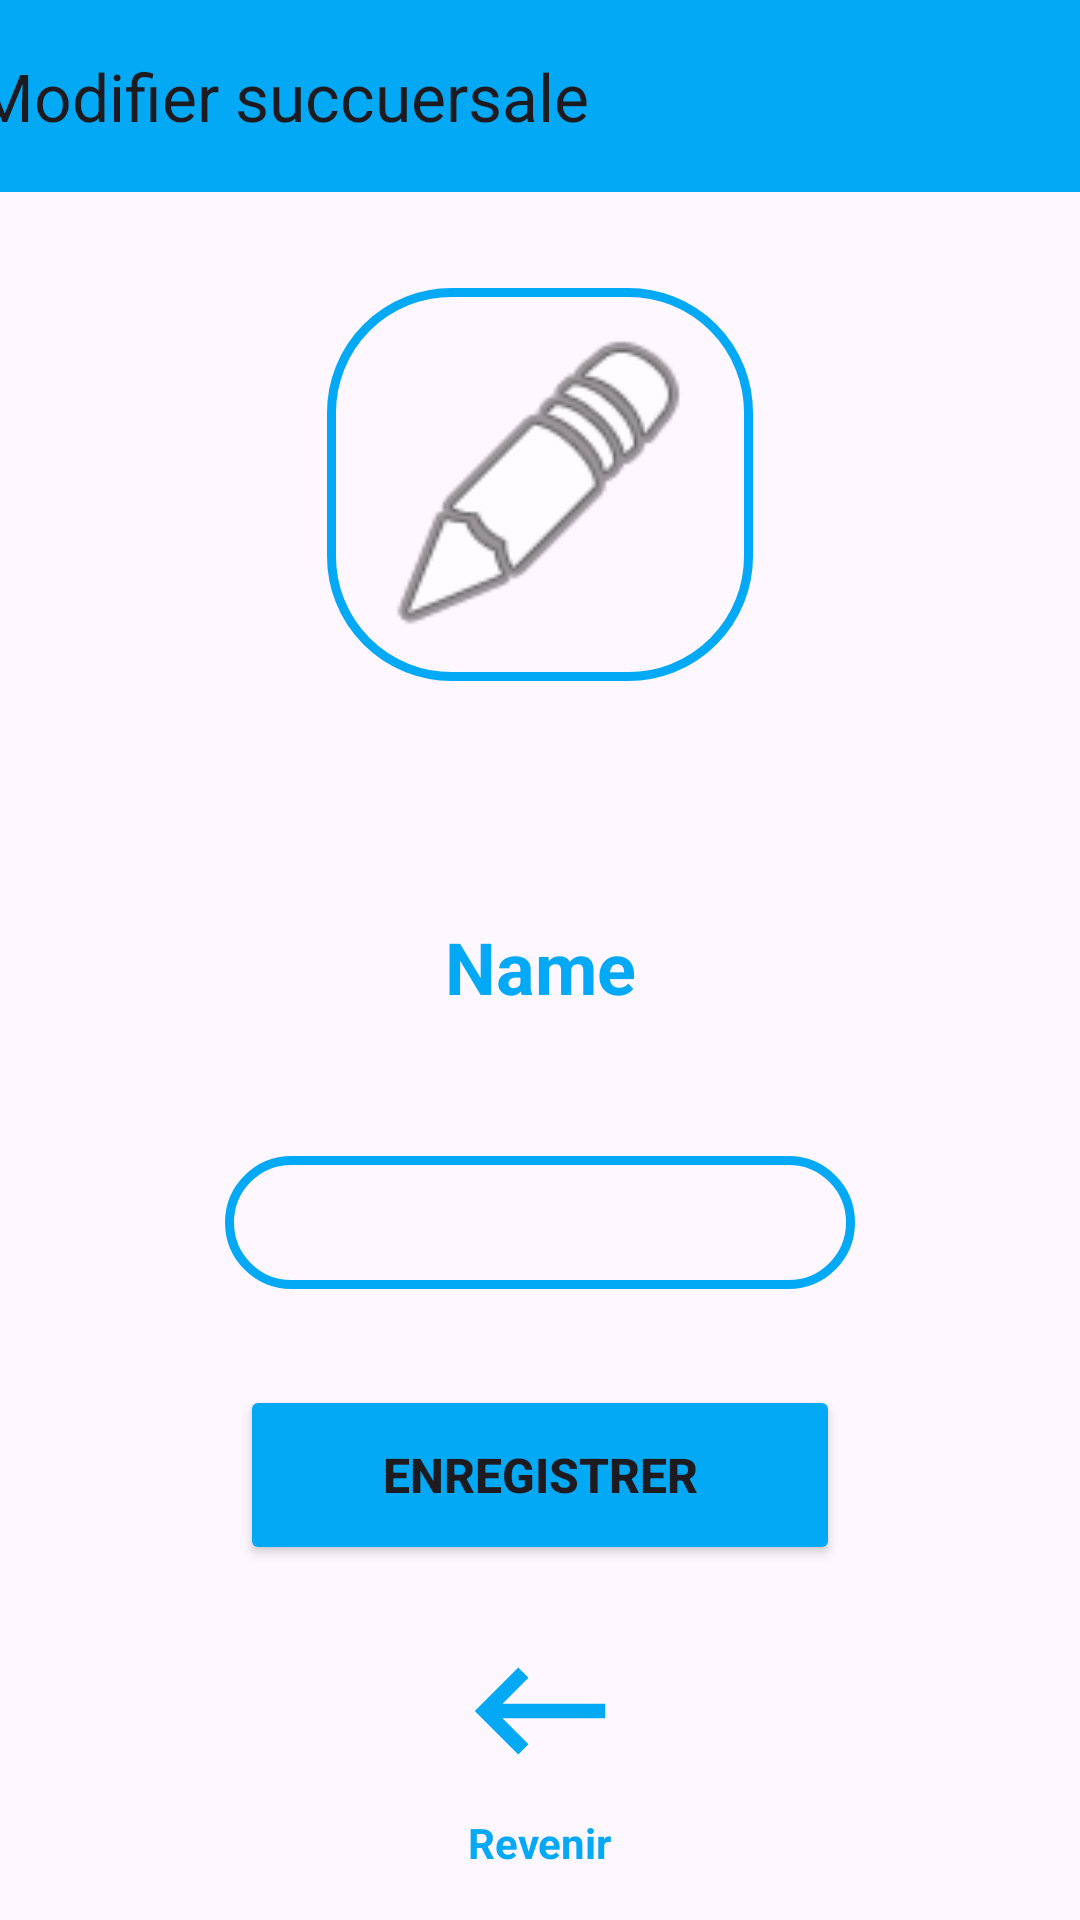

Layout XML and referenced resources for this Android screen:
<!-- AndroidManifest.xml: application theme Theme.Succursales -->
<!-- res/layout/fragment_edit2.xml -->
<?xml version="1.0" encoding="utf-8"?>
<androidx.constraintlayout.widget.ConstraintLayout xmlns:android="http://schemas.android.com/apk/res/android"
    xmlns:app="http://schemas.android.com/apk/res-auto"
    xmlns:tools="http://schemas.android.com/tools"
    android:id="@+id/frameLayout4"
    android:layout_width="match_parent"
    android:layout_height="match_parent"
    tools:context=".EditFragment">

    <ImageView
        android:id="@+id/imageView4"
        android:layout_width="142dp"
        android:layout_height="131dp"
        android:layout_marginTop="32dp"
        android:background="@drawable/text_overlay"
        android:outlineSpotShadowColor="@color/bleu"
        android:src="@android:drawable/ic_menu_edit"
        app:layout_constraintEnd_toEndOf="parent"
        app:layout_constraintStart_toStartOf="parent"
        app:layout_constraintTop_toBottomOf="@+id/toolbar3" />

    <androidx.appcompat.widget.Toolbar
        android:id="@+id/toolbar3"
        android:layout_width="409dp"
        android:layout_height="wrap_content"
        android:background="@color/bleu"
        android:minHeight="?attr/actionBarSize"
        android:theme="?attr/actionBarTheme"
        app:layout_constraintEnd_toEndOf="parent"
        app:layout_constraintStart_toStartOf="parent"
        app:layout_constraintTop_toTopOf="parent"
        app:title="@string/editTitle" />

    <TextView
        android:id="@+id/nameSuccursaleTxt"
        android:layout_width="wrap_content"
        android:layout_height="wrap_content"
        android:layout_marginTop="79dp"

        android:ems="10"
        android:gravity="center"
        android:text="Name"
        android:textColor="@color/bleu"
        android:textSize="24sp"
        android:textStyle="bold"
        app:layout_constraintEnd_toEndOf="parent"
        app:layout_constraintStart_toStartOf="parent"
        app:layout_constraintTop_toBottomOf="@+id/imageView4" />

    <EditText
        android:id="@+id/budgetSucText"
        android:layout_width="wrap_content"
        android:layout_height="wrap_content"
        android:layout_marginTop="47dp"
        android:background="@drawable/text_overlay"
        android:ems="10"
        android:inputType="number"
        app:layout_constraintEnd_toEndOf="parent"
        app:layout_constraintStart_toStartOf="parent"
        app:layout_constraintTop_toBottomOf="@+id/nameSuccursaleTxt" />

    <Button
        android:id="@+id/button"
        android:layout_width="wrap_content"
        android:layout_height="60dp"
        android:width="200dp"
        android:layout_marginTop="32dp"
        android:backgroundTint="@color/bleu"
        android:text="@string/editBtnTxt"
        android:textSize="16sp"
        android:textStyle="bold"
        app:layout_constraintEnd_toEndOf="@+id/budgetSucText"
        app:layout_constraintStart_toStartOf="@+id/budgetSucText"
        app:layout_constraintTop_toBottomOf="@+id/budgetSucText" />

    <ImageView
        android:id="@+id/imageHome"
        android:layout_width="58dp"
        android:layout_height="69dp"
        android:layout_marginBottom="32dp"
        android:src="@drawable/baseline_keyboard_backspace_24"
        app:layout_constraintBottom_toBottomOf="parent"
        app:layout_constraintEnd_toEndOf="parent"
        app:layout_constraintStart_toStartOf="parent"
        app:layout_constraintTop_toBottomOf="@+id/button"
        app:layout_constraintVertical_bias="0.8" />

    <TextView
        android:id="@+id/revenirLbl"
        android:layout_width="wrap_content"
        android:layout_height="wrap_content"
        android:text="@string/revenirTxt"
        android:textColor="@color/bleu"
        android:textStyle="bold"
        app:layout_constraintEnd_toEndOf="@+id/imageHome"
        app:layout_constraintStart_toStartOf="@+id/imageHome"
        app:layout_constraintTop_toBottomOf="@+id/imageHome" />

</androidx.constraintlayout.widget.ConstraintLayout>
<!-- resources referenced by this layout -->
<resources>
  <color name="bleu">#03A9F4</color>
  <!-- drawable baseline_keyboard_backspace_24 (drawable) -->
  <vector android:autoMirrored="true" android:height="24dp"
      android:tint="#03A9F4" android:viewportHeight="24"
      android:viewportWidth="24" android:width="24dp" xmlns:android="http://schemas.android.com/apk/res/android">
      <path android:fillColor="@android:color/white" android:pathData="M21,11H6.83l3.58,-3.59L9,6l-6,6 6,6 1.41,-1.41L6.83,13H21z"/>
  </vector>
  <!-- drawable text_overlay (drawable) -->
  <?xml version="1.0" encoding="utf-8"?>
  <shape xmlns:android="http://schemas.android.com/apk/res/android"
      android:shape="rectangle">
      <stroke
          android:width="3dp"
          android:color="#03A9F4"
          />
      <corners android:radius="40dp"/>
      <padding
          android:bottom="10dp"
          android:left="10dp"
          android:right="10dp"
          android:top="10dp"/>
  </shape>
  <string name="editBtnTxt">enregistrer</string>
  <string name="editTitle">Modifier succuersale</string>
  <string name="revenirTxt">Revenir</string>
  <style name="Theme.Succursales" parent="Base.Theme.Succursales" />
  <style name="Base.Theme.Succursales" parent="Theme.Material3.DayNight.NoActionBar">
          
          
      </style>
</resources>
